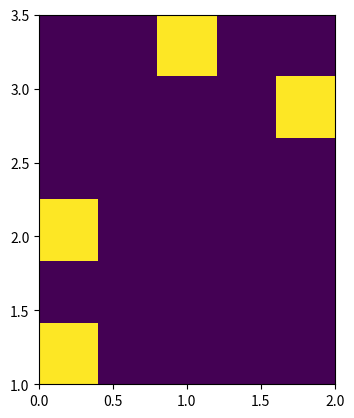

Write Python code to recreate this figure.
import matplotlib as mpl
import matplotlib.cm as cm
import matplotlib.pyplot as plt
import warnings
from matplotlib.pyplot import Axes
from matplotlib.axis import Axis
from matplotlib.colors import LinearSegmentedColormap
from matplotlib.ticker import StrMethodFormatter, LogLocator, AutoLocator, AutoMinorLocator
from mpl_toolkits.mplot3d import Axes3D
import seaborn as sns
import numpy as np


def fig_width():
    return 5.31445


def plot_frame(frame, pos=None, show_immediately=True):
    plt.figure()
    plt.imshow(frame, cmap=plt.cm.gray)
    if pos is not None:
        plt.plot(pos[0], pos[1], 'rx')
    plt.xticks([])
    plt.yticks([])
    if show_immediately:
        plt.show()


def initialize_plt(font_size=10, line_scale=1, capsize=3, latex=True, dpi=300, colourblind=True):
    warnings.filterwarnings("ignore", "cmr10")  # STOP TELLING ME THIS PLEASE I KNOW WHAT FONT I WANT
    if colourblind:
        sns.set_palette("colorblind")
        # plt.style.use('seaborn-colorblind')
    if (latex):
        plt.rc('text', usetex=True)
        plt.rc('text.latex',
               preamble=r'\usepackage{amsmath}\usepackage{amsfonts}\usepackage{amssymb}\DeclareMathAlphabet\mathsfbi{OT1}{cmss}{m}{sl}')
        font = {'family': 'serif', 'size': font_size, 'serif': ['cmr10']}
        plt.rc('font', **font)
    plt.rc('lines', linewidth=line_scale, markersize=3 * line_scale)
    plt.rc('xtick.major', width=line_scale / 2)
    plt.rc('xtick.minor', width=line_scale / 2)
    plt.rc('ytick.major', width=line_scale / 2)
    plt.rc('ytick.minor', width=line_scale / 2)
    plt.rc('axes', linewidth=0.5 * line_scale)
    plt.rc('patch', linewidth=0.5 * line_scale)
    plt.rc('figure', dpi=dpi)
    plt.rc('errorbar', capsize=capsize)


def label_subplot(ax, label, color='k', loc='tl'):
    xlim = ax.get_xlim()
    ylim = ax.get_ylim()
    font_size = plt.rcParams['font.size']
    x_off = 0.33 * font_size / 72  # inches
    y_off = 0.33 * font_size / 72

    ax_width = ax.get_window_extent().width / ax.figure.dpi  # inches
    ax_height = ax.get_window_extent().height / ax.figure.dpi  # inches

    if loc == 'out':
        height_frac = (ax_height - y_off) / ax_height
        width_frac = - x_off / ax_width
        valign = 'top'
        halign = 'right'
    else:
        if loc[0] == 't':
            height_frac = (ax_height - y_off) / ax_height
            valign = 'top'
        elif loc[0] == 'b':
            height_frac = y_off / ax_height
            valign = 'bottom'
        else:
            raise ValueError("loc must be tl, bl, tr, or br")

        if loc[1] == 'l':
            width_frac = x_off / ax_width
            halign = 'left'
        elif loc[1] == 'r':
            width_frac = (ax_width - x_off) / ax_width
            halign = 'right'
        else:
            raise ValueError("loc must be tl, bl, tr, or br")

    ax.annotate(label,
                xy=(np.mean(xlim), np.mean(ylim)),  # ensure it shows up
                xytext=(width_frac, height_frac),  # points = inches * 72
                textcoords='axes fraction', color=color,
                horizontalalignment=halign, verticalalignment=valign)


def format_axis_ticks_decimal(axis: Axis, decimal_places=2):
    y_formatter = StrMethodFormatter("{x:.%0df}" % decimal_places)
    axis.set_major_formatter(y_formatter)
    axis.set_minor_formatter(y_formatter)

    axis.set_major_locator(AutoLocator())
    axis.set_minor_locator(AutoLocator())


color_dict = {'red': ((0.0, 0.0, 0.0),
                      (0.9, 0.5, 1.0),
                      (1.0, 1.0, 1.0)),
              'green': ((0.0, 0.0, 0.0),
                        (0.5, 0.0, 0.0),
                        (1.0, 0.0, 0.0)),
              'blue': ((0.0, 0.0, 0.0),
                       (0.5, 0.0, 0.0),
                       (1.0, 0.0, 0.0))}

heatmap_cm = LinearSegmentedColormap('heatmap', color_dict)


def set_axes_radius(ax, origin, radius):
    """ https://stackoverflow.com/a/50664367/5270376 """
    ax.set_xlim3d([origin[0] - radius, origin[0] + radius])
    ax.set_ylim3d([origin[1] - radius, origin[1] + radius])
    ax.set_zlim3d([origin[2] - radius, origin[2] + radius])


def set_axes_equal(ax):
    """
    https://stackoverflow.com/a/50664367/5270376

    Make axes of 3D plot have equal scale so that spheres appear as spheres,
    cubes as cubes, etc..  This is one possible solution to Matplotlib's
    ax.set_aspect('equal') and ax.axis('equal') not working for 3D.

    Input
      ax: a matplotlib axis, e.g., as output from plt.gca().
    """

    limits = np.array([
        ax.get_xlim3d(),
        ax.get_ylim3d(),
        ax.get_zlim3d(),
    ])

    origin = np.mean(limits, axis=1)
    radius = 0.5 * np.max(np.abs(limits[:, 1] - limits[:, 0]))
    set_axes_radius(ax, origin, radius)


def plot_3d_points(points, c=None, cmap_name="RdBu", center_cmap=True):
    fig = plt.figure()
    ax = fig.add_subplot(111, projection='3d')  # type: Axes3D
    points = np.array(points)
    if c is not None:
        if center_cmap:
            scat = ax.scatter3D(points[:, 0], points[:, 2], points[:, 1], c=c, cmap=cm.get_cmap(cmap_name),
                                vmin=-np.max(np.abs(c)), vmax=np.max(np.abs(c)))
        else:
            scat = ax.scatter3D(points[:, 0], points[:, 2], points[:, 1], c=c, cmap=cm.get_cmap(cmap_name))
        fig.colorbar(scat)
    else:
        ax.scatter3D(points[:, 0], points[:, 2], points[:, 1])
    ax.set_xlabel('X')
    ax.set_ylabel('Z')
    ax.set_zlabel('Y')

    lim = [min([ax.get_xlim()[0], ax.get_ylim()[0], ax.get_zlim()[0]]),
           max([ax.get_xlim()[1], ax.get_ylim()[1], ax.get_zlim()[1]])]
    ax.set_xlim(lim)
    ax.set_ylim(lim)
    ax.set_zlim(lim)
    plt.show()


def plot_2d_point_sets(point_sets):
    colors = ["r", "b", "g", "orange", "k", "yellow"]
    fig = plt.figure()
    ax = fig.add_subplot(111, aspect='equal')
    for i in range(len(point_sets)):
        points = np.array(point_sets[i])
        ax.scatter(points[:, 0], points[:, 1], c=colors[i])
    ax.set_xlabel('X')
    ax.set_ylabel('Y')

    lim = [min([ax.get_xlim()[0], ax.get_ylim()[0]]),
           max([ax.get_xlim()[1], ax.get_ylim()[1]])]
    ax.set_xlim(lim)
    ax.set_ylim(lim)
    plt.show()


def plot_3d_point_sets(point_sets, colors=("r", "b", "g", "orange", "k", "yellow"), colorbar=False):
    fig = plt.figure()
    ax = fig.add_subplot(111, projection='3d')  # type: Axes3D
    for i in range(len(point_sets)):
        points = np.array(point_sets[i])
        scat = ax.scatter3D(points[:, 0], points[:, 2], points[:, 1], c=colors[i])
        if colorbar:
            plt.colorbar(scat)
    ax.set_xlabel('X')
    ax.set_ylabel('Z')
    ax.set_zlabel('Y')

    # lim = [min([ax.get_xlim()[0], ax.get_ylim()[0], ax.get_zlim()[0]]),
    #        max([ax.get_xlim()[1], ax.get_ylim()[1], ax.get_zlim()[1]])]
    # ax.set_xlim(lim)
    # ax.set_ylim(lim)
    # ax.set_zlim(lim)
    set_axes_equal(ax)
    plt.show()


def plot_heatmap(points, x_bins=100, mode='smooth', filename=None, cmap_name='viridis'):
    """
    Generate a heatmap plot of a number of points.
    :param points: The points to use in the heatmap.
    :param x_bins: The number of bins along the x-axis.
    :param mode: 'smooth' for smooth bin edges, 'sharp' for sharp bin edges.
    :param filename: The filename (and path) to save the plot, does not save if None.
    """
    points = np.array(points)
    x = points[:, 0]
    y = points[:, 1]

    x_dim = abs(np.ptp(x))
    y_dim = abs(np.ptp(y))

    # Generate heatmap
    y_bins = int(round(x_bins * y_dim / x_dim))
    if y_bins == 0:
        y_bins = 1
    heatmap, xedges, yedges = np.histogram2d(x, y, bins=(x_bins, y_bins))
    extent = [xedges[0] - 1, xedges[-1] + 1, yedges[0] - 1, yedges[-1] + 1]

    heatmap = heatmap.T

    fig = plt.figure()
    if abs(yedges[-1] - yedges[0]) < 0.025:
        yedges[0] = -0.025  # Ensure that the data is actually visible.

    if mode == 'smooth':
        ax = fig.add_subplot(111, aspect='equal', xlim=xedges[[0, -1]], ylim=yedges[[0, -1]])
        im = mpl.image.NonUniformImage(ax, interpolation='bilinear')
        xcenters = (xedges[:-1] + xedges[1:]) / 2
        ycenters = (yedges[:-1] + yedges[1:]) / 2
        im.set_data(xcenters, ycenters, heatmap)
        ax.images.append(im)
    elif mode == 'sharp':
        ax = fig.add_subplot(111, aspect='equal')
        X, Y = np.meshgrid(xedges, yedges)
        cmap = None
        if cmap_name == "heatmap":
            cmap = heatmap_cm
        else:
            cmap = cm.get_cmap(cmap_name)
        ax.pcolormesh(X, Y, heatmap, cmap=cmap)
    else:
        raise (ValueError("{0} is not a valid mode.".format(mode)))
    if filename is not None:
        plt.savefig(filename)
    plt.show()


if __name__ == "__main__":
    this_points = [[0, 1], [0, 2], [2, 3], [1, 3.5]]
    plot_heatmap(this_points, x_bins=5, mode='sharp')
